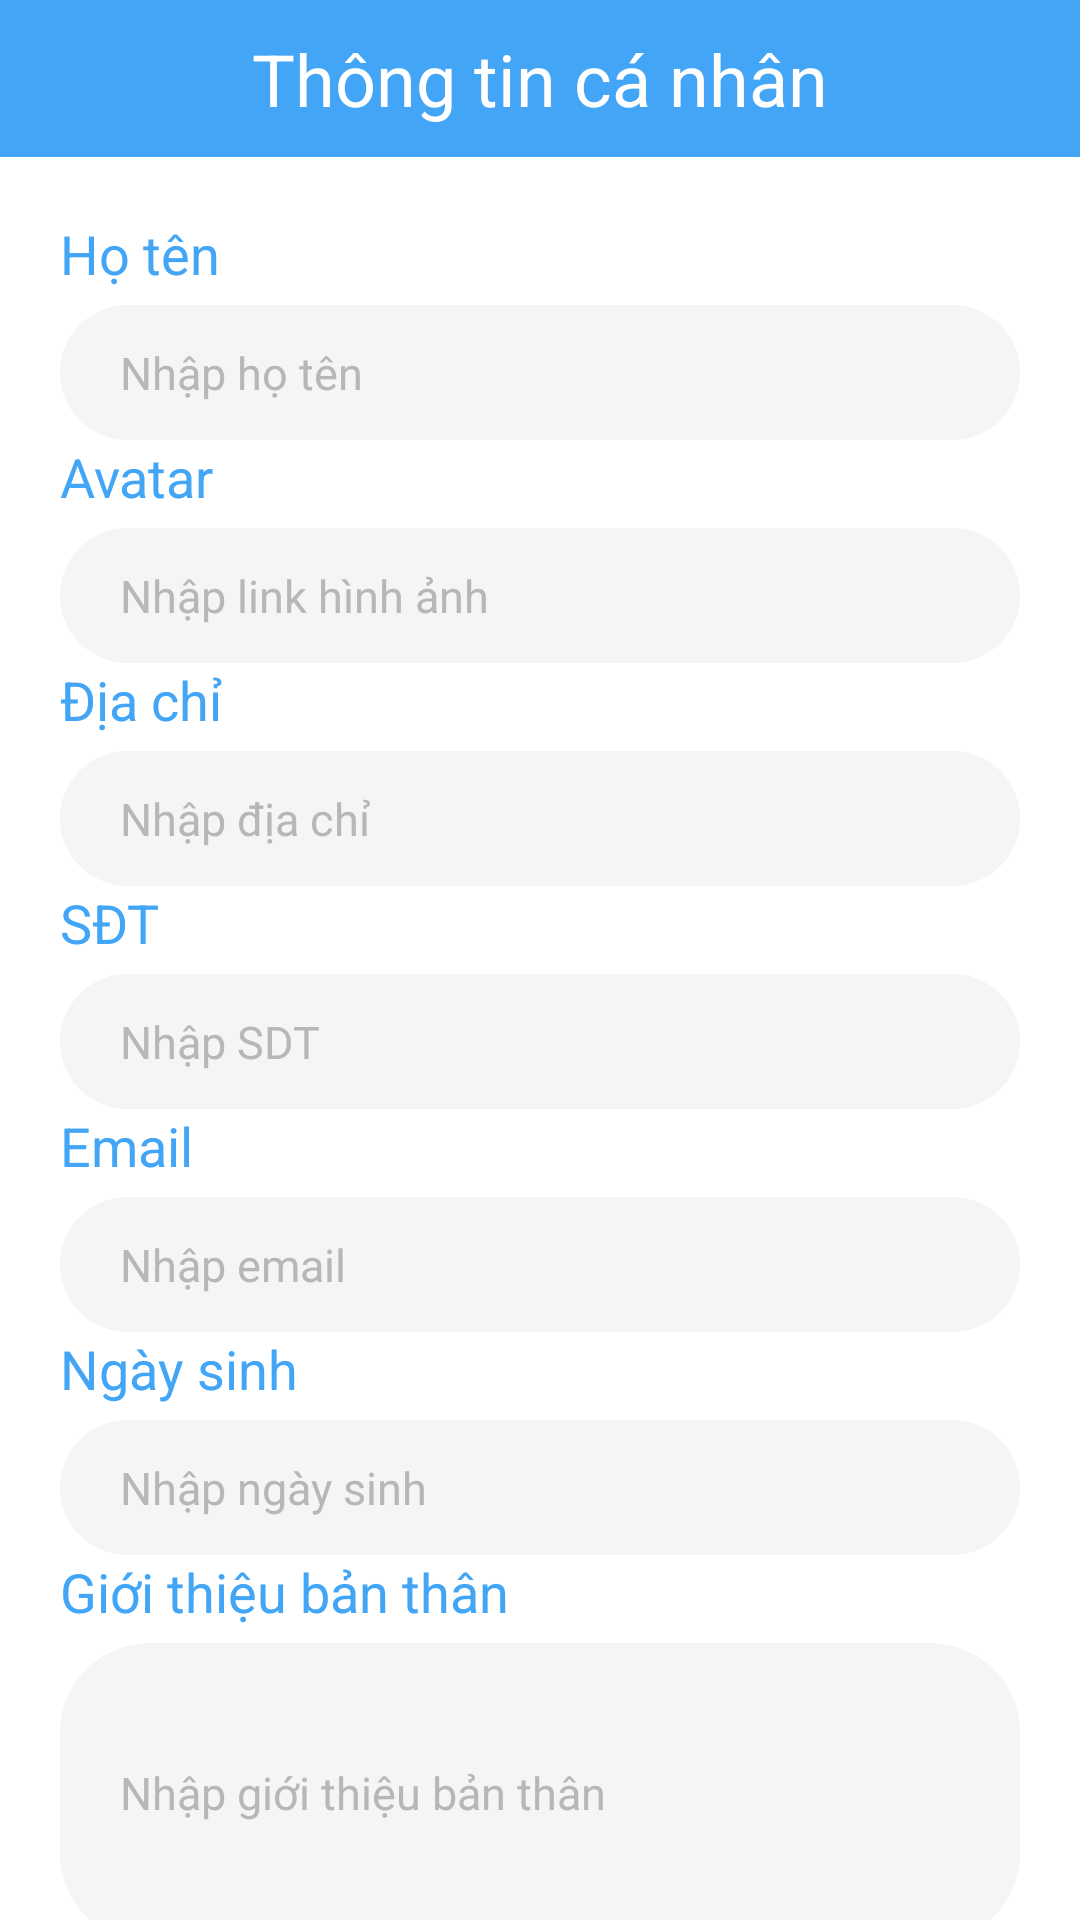

Write the Android layout XML for this screen, with the resource values it uses.
<!-- AndroidManifest.xml: application theme Theme.AppCompat.NoActionBar -->
<!-- res/layout/activity_cap_nhat_thong_tin.xml -->
<?xml version="1.0" encoding="utf-8"?>
<LinearLayout xmlns:android="http://schemas.android.com/apk/res/android"
    xmlns:tools="http://schemas.android.com/tools"
    android:layout_width="match_parent"
    android:layout_height="match_parent"
    android:background="@color/white"
    android:orientation="vertical"
    tools:context=".activities.CapNhatThongTinActivity">

    <TextView
        android:layout_width="match_parent"
        android:layout_height="wrap_content"
        android:background="@color/primary"
        android:gravity="center"
        android:padding="10dp"
        android:text="Thông tin cá nhân"
        android:textColor="@color/white"
        android:textSize="24sp" />

    <ScrollView
        android:layout_width="match_parent"
        android:layout_height="wrap_content">

        <LinearLayout
            android:layout_width="match_parent"
            android:layout_height="wrap_content"
            android:layout_margin="20dp"
            android:orientation="vertical">
            <TextView
                android:layout_width="match_parent"
                android:layout_height="wrap_content"
                android:text="Họ tên"
                android:textColor="@color/primary"
                android:textSize="18sp" />

            <EditText
                android:id="@+id/edtHoTen"
                android:layout_width="match_parent"
                android:layout_height="45dp"
                android:layout_marginTop="5dp"
                android:background="@drawable/border_editext"
                android:backgroundTint="#F6F4F5"
                android:hint="Nhập họ tên "
                android:paddingLeft="20dp"
                android:paddingRight="20dp"
                android:textColor="@color/black"
                android:textColorHint="#B7B7B7"
                android:textSize="15sp" />
            <TextView
                android:layout_width="match_parent"
                android:layout_height="wrap_content"
                android:text="Avatar"
                android:textColor="@color/primary"
                android:textSize="18sp" />

            <EditText
                android:id="@+id/edtAvatar"
                android:layout_width="match_parent"
                android:layout_height="45dp"
                android:layout_marginTop="5dp"
                android:background="@drawable/border_editext"
                android:backgroundTint="#F6F4F5"
                android:hint="Nhập link hình ảnh "
                android:paddingLeft="20dp"
                android:paddingRight="20dp"
                android:textColor="@color/black"
                android:textColorHint="#B7B7B7"
                android:textSize="15sp" />

            <TextView
                android:layout_width="match_parent"
                android:layout_height="wrap_content"
                android:text="Địa chỉ"
                android:textColor="@color/primary"
                android:textSize="18sp" />

            <EditText
                android:id="@+id/edtDiaChi"
                android:layout_width="match_parent"
                android:layout_height="45dp"
                android:layout_marginTop="5dp"
                android:background="@drawable/border_editext"
                android:backgroundTint="#F6F4F5"
                android:hint="Nhập địa chỉ "
                android:paddingLeft="20dp"
                android:paddingRight="20dp"
                android:textColor="@color/black"
                android:textColorHint="#B7B7B7"
                android:textSize="15sp" />

            <TextView
                android:layout_width="match_parent"
                android:layout_height="wrap_content"
                android:text="SĐT"
                android:textColor="@color/primary"
                android:textSize="18sp" />

            <EditText
                android:id="@+id/edtSoDienThoai"
                android:layout_width="match_parent"
                android:layout_height="45dp"
                android:layout_marginTop="5dp"
                android:background="@drawable/border_editext"
                android:backgroundTint="#F6F4F5"
                android:hint="Nhập SDT"
                android:inputType="phone"
                android:paddingLeft="20dp"
                android:paddingRight="20dp"
                android:textColor="@color/black"
                android:textColorHint="#B7B7B7"
                android:textSize="15sp" />

            <TextView
                android:layout_width="match_parent"
                android:layout_height="wrap_content"
                android:text="Email"
                android:textColor="@color/primary"
                android:textSize="18sp" />

            <EditText
                android:id="@+id/edtEmail"
                android:layout_width="match_parent"
                android:layout_height="45dp"
                android:layout_marginTop="5dp"
                android:background="@drawable/border_editext"
                android:backgroundTint="#F6F4F5"
                android:hint="Nhập email"
                android:inputType="textEmailAddress"
                android:paddingLeft="20dp"
                android:paddingRight="20dp"
                android:textColor="@color/black"
                android:textColorHint="#B7B7B7"
                android:textSize="15sp" />

            <TextView
                android:layout_width="match_parent"
                android:layout_height="wrap_content"
                android:text="Ngày sinh"
                android:textColor="@color/primary"
                android:textSize="18sp" />

            <EditText
                android:id="@+id/edtNgaySinh"
                android:layout_width="match_parent"
                android:layout_height="45dp"
                android:layout_marginTop="5dp"
                android:background="@drawable/border_editext"
                android:backgroundTint="#F6F4F5"
                android:hint="Nhập ngày sinh"
                android:inputType="date"
                android:paddingLeft="20dp"
                android:paddingRight="20dp"
                android:textColor="@color/black"
                android:textColorHint="#B7B7B7"
                android:textSize="15sp" />


            <TextView
                android:layout_width="match_parent"
                android:layout_height="wrap_content"
                android:text="Giới thiệu bản thân "
                android:textColor="@color/primary"
                android:textSize="18sp" />

            <EditText
                android:id="@+id/edtGioiThieu"
                android:layout_width="match_parent"
                android:layout_height="wrap_content"
                android:layout_marginTop="5dp"
                android:background="@drawable/border_editext"
                android:backgroundTint="#F6F4F5"
                android:hint="Nhập giới thiệu bản thân"
                android:inputType="textMultiLine"
                android:maxHeight="200dp"
                android:minHeight="100dp"
                android:paddingLeft="20dp"
                android:paddingRight="20dp"
                android:textColor="@color/black"
                android:textColorHint="#B7B7B7"
                android:textSize="15sp" />

            <Button
                android:id="@+id/btnCapNhat"
                android:layout_width="match_parent"
                android:layout_height="48dp"
                android:layout_marginTop="10dp"
                android:background="@drawable/border_button"
                android:backgroundTint="@color/primary"
                android:text="Cập nhật"
                android:textColor="@color/white" />
        </LinearLayout>
    </ScrollView>


</LinearLayout>
<!-- resources referenced by this layout -->
<resources>
  <color name="black">#FF000000</color>
  <color name="primary">#42A5F5</color>
  <color name="white">#FFFFFFFF</color>
  <!-- drawable border_button (drawable) -->
  <?xml version="1.0" encoding="utf-8"?>
  <shape xmlns:android="http://schemas.android.com/apk/res/android">
      <stroke
          android:width="2dp"
          android:color="@color/primary" />
      <corners android:radius="30dp" />
  </shape>
  <!-- drawable border_editext (drawable) -->
  <?xml version="1.0" encoding="utf-8"?>
  <shape xmlns:android="http://schemas.android.com/apk/res/android">
      <corners android:radius="30dp" />
  </shape>
</resources>
